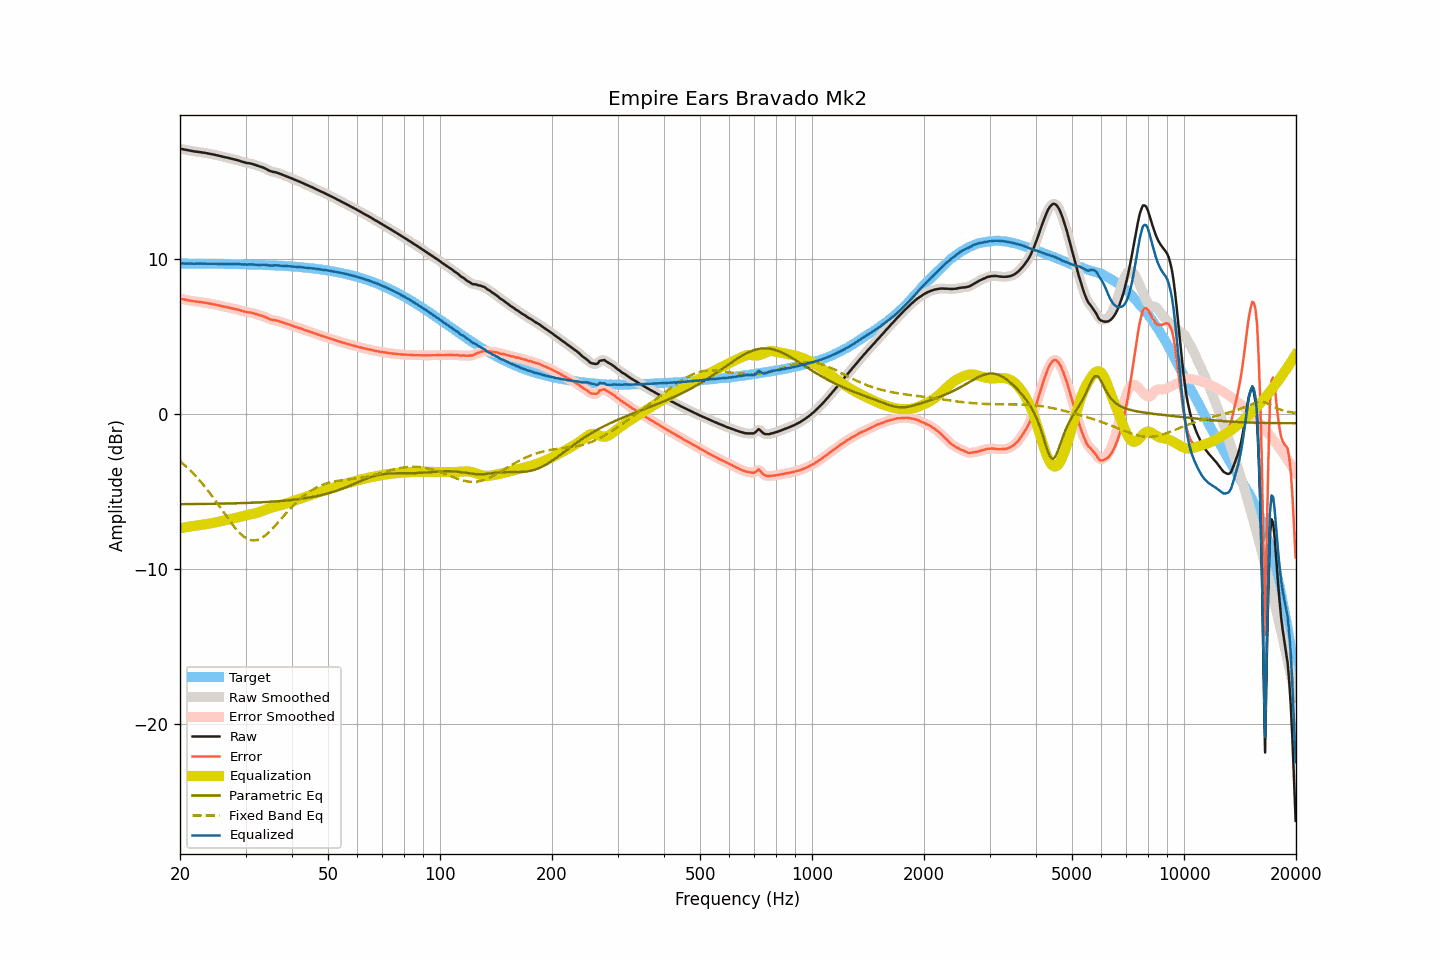

The table this chart was drawn from, first rows:
frequency, raw, smoothed, error, error_smoothed, equalization, parametric_eq, fixed_band_eq, equalized_raw, equalized_smoothed, target
20.00, 17.08, 17.08, 7.40, 7.40, -7.41, -5.85, -3.07, 9.67, 9.67, 9.68
20.20, 17.07, 17.06, 7.39, 7.39, -7.39, -5.85, -3.16, 9.68, 9.68, 9.68
20.40, 17.05, 17.05, 7.37, 7.37, -7.37, -5.85, -3.25, 9.68, 9.68, 9.68
20.61, 17.03, 17.03, 7.35, 7.35, -7.35, -5.84, -3.34, 9.68, 9.68, 9.68
20.81, 17.01, 17.01, 7.33, 7.33, -7.33, -5.84, -3.43, 9.68, 9.68, 9.68
21.02, 16.99, 16.99, 7.31, 7.31, -7.31, -5.84, -3.53, 9.68, 9.68, 9.68
21.23, 16.97, 16.97, 7.29, 7.29, -7.29, -5.84, -3.63, 9.68, 9.68, 9.68
21.44, 16.95, 16.95, 7.27, 7.27, -7.27, -5.84, -3.73, 9.67, 9.67, 9.67
21.66, 16.93, 16.93, 7.25, 7.25, -7.26, -5.84, -3.84, 9.67, 9.67, 9.67
21.87, 16.91, 16.91, 7.23, 7.24, -7.24, -5.84, -3.95, 9.67, 9.67, 9.67
22.09, 16.90, 16.90, 7.23, 7.22, -7.23, -5.84, -4.06, 9.67, 9.67, 9.67
22.31, 16.89, 16.88, 7.22, 7.21, -7.21, -5.84, -4.17, 9.68, 9.67, 9.67
22.54, 16.87, 16.87, 7.20, 7.20, -7.20, -5.83, -4.29, 9.67, 9.67, 9.67
22.76, 16.86, 16.86, 7.19, 7.19, -7.18, -5.83, -4.41, 9.67, 9.67, 9.67
22.99, 16.84, 16.84, 7.17, 7.17, -7.17, -5.83, -4.53, 9.67, 9.67, 9.67
23.22, 16.83, 16.83, 7.16, 7.16, -7.16, -5.83, -4.66, 9.67, 9.67, 9.67
23.45, 16.81, 16.81, 7.14, 7.14, -7.14, -5.83, -4.79, 9.67, 9.67, 9.67
23.69, 16.79, 16.79, 7.12, 7.12, -7.12, -5.83, -4.92, 9.67, 9.67, 9.67
23.92, 16.77, 16.77, 7.10, 7.10, -7.10, -5.83, -5.05, 9.66, 9.66, 9.66
24.16, 16.75, 16.75, 7.08, 7.08, -7.09, -5.82, -5.19, 9.66, 9.66, 9.66
24.40, 16.73, 16.73, 7.07, 7.07, -7.07, -5.82, -5.33, 9.66, 9.66, 9.66
24.65, 16.71, 16.71, 7.05, 7.05, -7.04, -5.82, -5.47, 9.66, 9.66, 9.66
24.89, 16.69, 16.68, 7.03, 7.03, -7.02, -5.82, -5.62, 9.66, 9.66, 9.66
25.14, 16.66, 16.66, 7.00, 7.00, -7.00, -5.82, -5.76, 9.66, 9.66, 9.66
25.39, 16.64, 16.64, 6.98, 6.98, -6.98, -5.81, -5.91, 9.66, 9.66, 9.66
25.65, 16.61, 16.61, 6.95, 6.95, -6.96, -5.81, -6.06, 9.65, 9.65, 9.66
25.91, 16.59, 16.58, 6.93, 6.93, -6.93, -5.81, -6.20, 9.65, 9.65, 9.65
26.16, 16.56, 16.56, 6.91, 6.91, -6.91, -5.81, -6.35, 9.65, 9.65, 9.65
26.43, 16.54, 16.54, 6.89, 6.89, -6.89, -5.81, -6.50, 9.65, 9.65, 9.65
26.69, 16.52, 16.51, 6.87, 6.87, -6.86, -5.80, -6.65, 9.65, 9.65, 9.65
26.96, 16.49, 16.49, 6.84, 6.84, -6.84, -5.80, -6.79, 9.64, 9.65, 9.65
27.23, 16.47, 16.47, 6.82, 6.82, -6.82, -5.80, -6.94, 9.65, 9.64, 9.65
27.50, 16.44, 16.44, 6.79, 6.80, -6.80, -5.80, -7.08, 9.64, 9.64, 9.64
27.77, 16.42, 16.42, 6.78, 6.77, -6.78, -5.79, -7.21, 9.64, 9.64, 9.64
28.05, 16.39, 16.39, 6.75, 6.75, -6.75, -5.79, -7.34, 9.64, 9.64, 9.64
28.33, 16.37, 16.37, 6.73, 6.73, -6.72, -5.79, -7.47, 9.64, 9.64, 9.64
28.62, 16.34, 16.34, 6.70, 6.70, -6.70, -5.78, -7.59, 9.64, 9.64, 9.64
28.90, 16.31, 16.31, 6.67, 6.67, -6.67, -5.78, -7.69, 9.64, 9.64, 9.63
29.19, 16.27, 16.27, 6.64, 6.64, -6.64, -5.78, -7.80, 9.63, 9.63, 9.63
29.48, 16.24, 16.24, 6.61, 6.61, -6.62, -5.78, -7.88, 9.62, 9.62, 9.63
29.78, 16.21, 16.21, 6.58, 6.58, -6.59, -5.77, -7.97, 9.62, 9.61, 9.63
30.08, 16.18, 16.18, 6.56, 6.56, -6.57, -5.77, -8.03, 9.61, 9.61, 9.62
30.38, 16.16, 16.16, 6.54, 6.54, -6.55, -5.76, -8.09, 9.61, 9.62, 9.62
30.68, 16.15, 16.14, 6.53, 6.53, -6.52, -5.76, -8.13, 9.62, 9.62, 9.62
30.99, 16.13, 16.12, 6.51, 6.51, -6.50, -5.76, -8.17, 9.63, 9.62, 9.61
31.30, 16.10, 16.10, 6.49, 6.49, -6.48, -5.75, -8.18, 9.62, 9.62, 9.61
31.61, 16.07, 16.07, 6.46, 6.46, -6.46, -5.75, -8.19, 9.61, 9.61, 9.61
31.93, 16.04, 16.03, 6.43, 6.43, -6.43, -5.74, -8.17, 9.61, 9.60, 9.61
32.24, 16.00, 16.00, 6.40, 6.40, -6.40, -5.74, -8.15, 9.59, 9.60, 9.60
32.57, 15.96, 15.96, 6.36, 6.36, -6.37, -5.73, -8.12, 9.59, 9.59, 9.60
32.89, 15.93, 15.93, 6.33, 6.33, -6.33, -5.73, -8.07, 9.59, 9.59, 9.59
33.22, 15.90, 15.89, 6.31, 6.30, -6.30, -5.72, -8.01, 9.60, 9.60, 9.59
33.55, 15.86, 15.86, 6.27, 6.27, -6.25, -5.72, -7.95, 9.60, 9.60, 9.59
33.89, 15.81, 15.81, 6.22, 6.23, -6.21, -5.71, -7.87, 9.59, 9.59, 9.58
34.23, 15.76, 15.75, 6.18, 6.17, -6.17, -5.71, -7.78, 9.58, 9.58, 9.58
34.57, 15.70, 15.70, 6.12, 6.13, -6.14, -5.70, -7.69, 9.56, 9.56, 9.57
34.92, 15.65, 15.65, 6.08, 6.08, -6.10, -5.69, -7.59, 9.55, 9.55, 9.57
35.27, 15.62, 15.62, 6.05, 6.05, -6.07, -5.69, -7.48, 9.55, 9.55, 9.56
35.62, 15.59, 15.59, 6.03, 6.03, -6.04, -5.68, -7.37, 9.55, 9.55, 9.56
35.97, 15.58, 15.57, 6.02, 6.02, -6.01, -5.67, -7.26, 9.57, 9.56, 9.55
... 635 more rows
